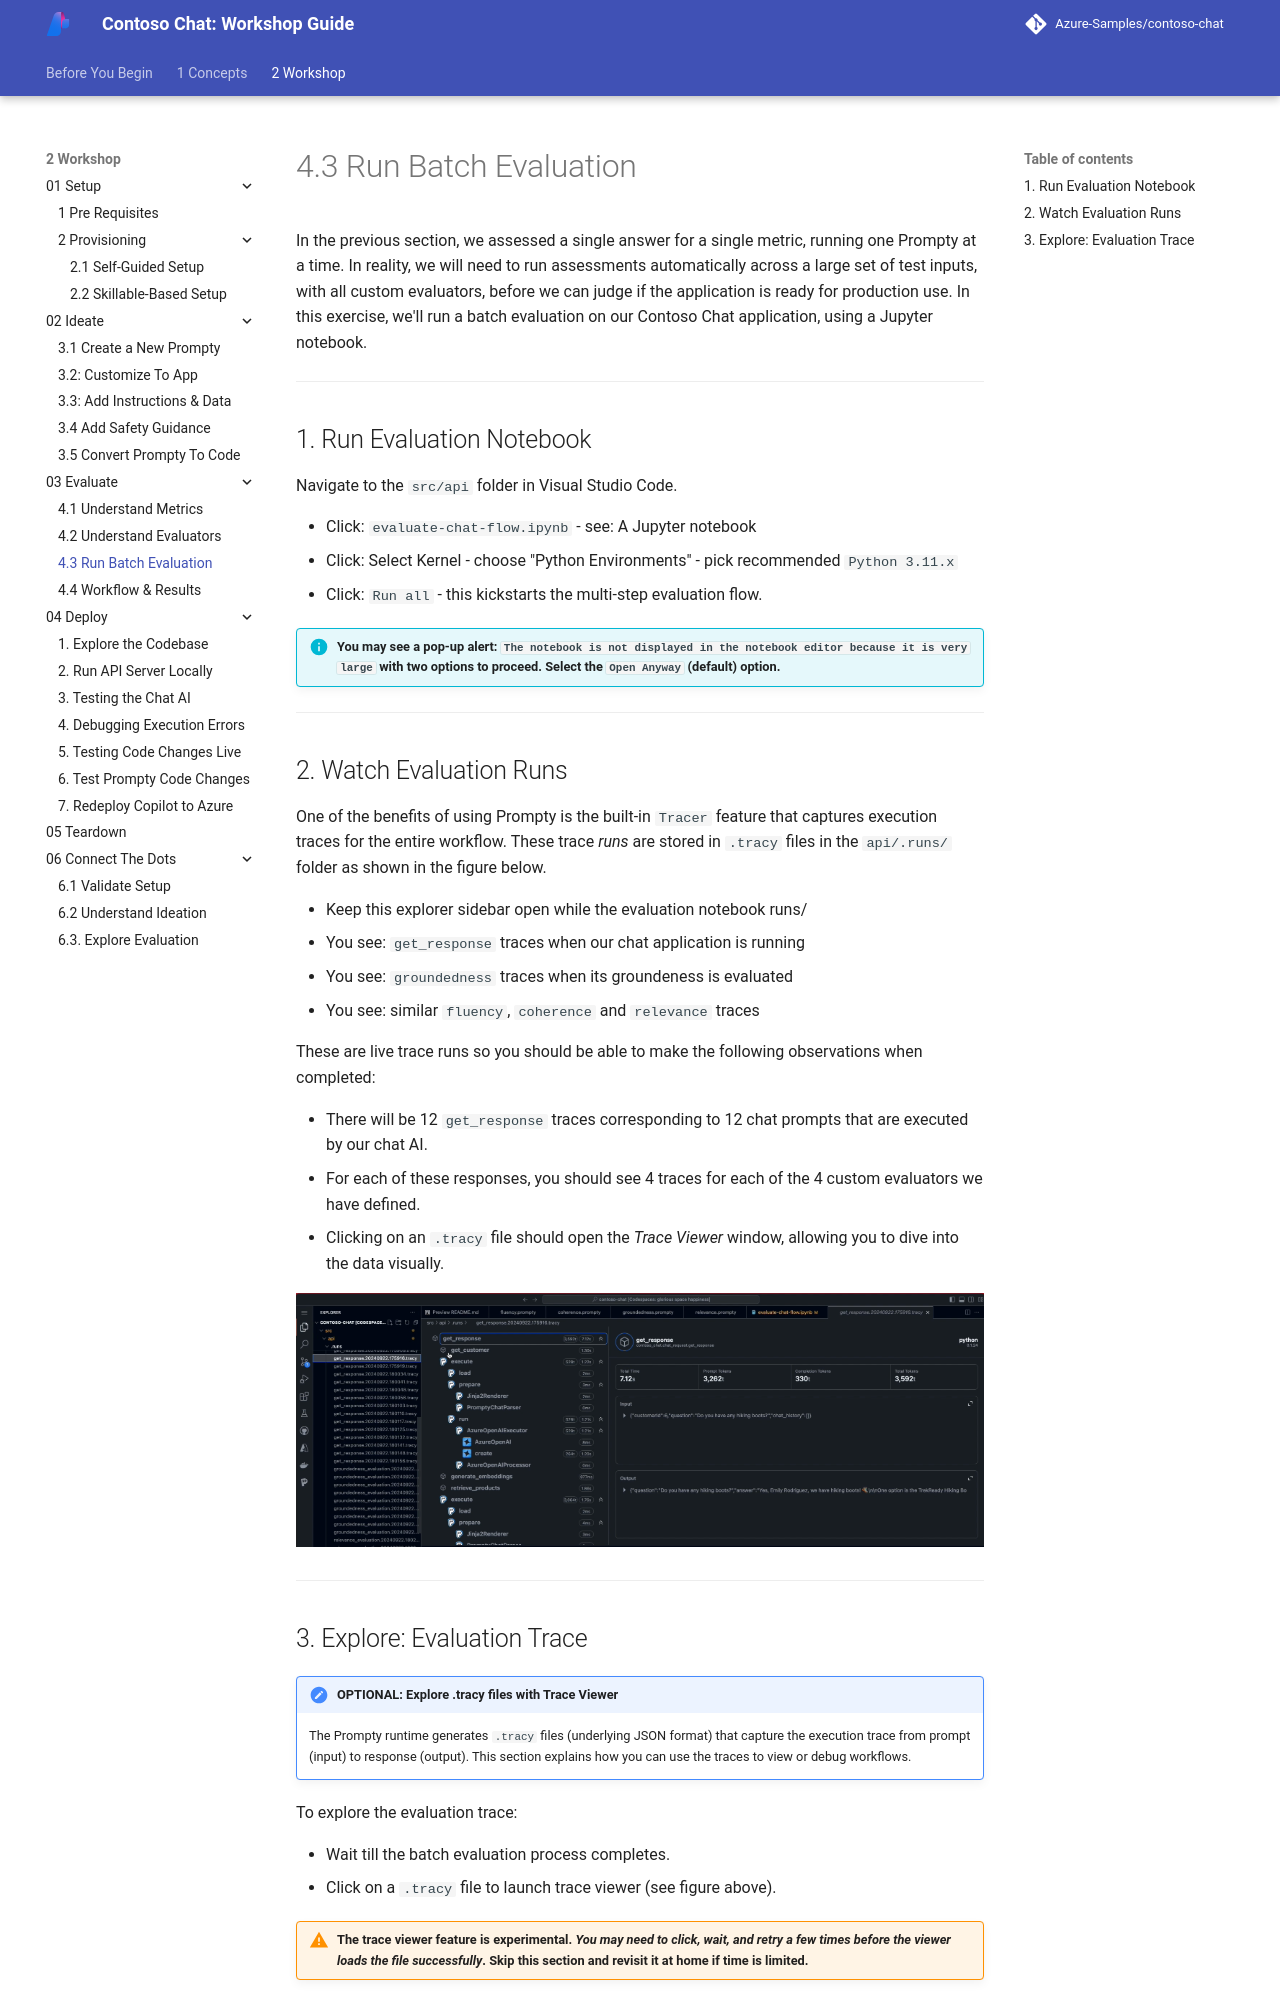

repository: microsoft/aitour-build-a-copilot-on-azure-ai · page: 2-Workshop/03-Evaluate/03/index.html · generator: mkdocs

# 4.3 Run Batch Evaluation

In the previous section, we assessed a single answer for a single metric, running one Prompty at a time. In reality, we will need to run assessments automatically across a large set of test inputs, with all custom evaluators, before we can judge if the application is ready for production use. In this exercise, we'll run a batch evaluation on our Contoso Chat application, using a Jupyter notebook.

---

## 1. Run Evaluation Notebook

Navigate to the `src/api` folder in Visual Studio Code.

- Click: `evaluate-chat-flow.ipynb` - see: A Jupyter notebook
- Click: Select Kernel - choose "Python Environments" - pick recommended `Python 3.11.x`
- Click: `Run all` - this kickstarts the multi-step evaluation flow.

!!! info "You may see a pop-up alert: `The notebook is not displayed in the notebook editor because it is very large` with two options to proceed. Select the `Open Anyway` (default) option."

---

## 2. Watch Evaluation Runs

One of the benefits of using Prompty is the built-in `Tracer` feature that captures execution traces for the entire workflow. These trace _runs_ are stored in  `.tracy` files in the `api/.runs/` folder as shown in the figure below.

- Keep this explorer sidebar open while the evaluation notebook runs/
- You see: `get_response` traces when our chat application is running
- You see: `groundedness` traces when its groundeness is evaluated
- You see: similar `fluency`, `coherence` and `relevance` traces

These are live trace runs so you should be able to make the following observations when completed:

- There will be 12 `get_response` traces corresponding to 12 chat prompts that are executed by our chat AI.
- For each of these responses, you should see 4 traces for each of the 4 custom evaluators we have defined.
- Clicking on an `.tracy` file should open the _Trace Viewer_ window, allowing you to dive into the data visually.

![Eval](./../../img/Evaluation%20Runs.png)

---
